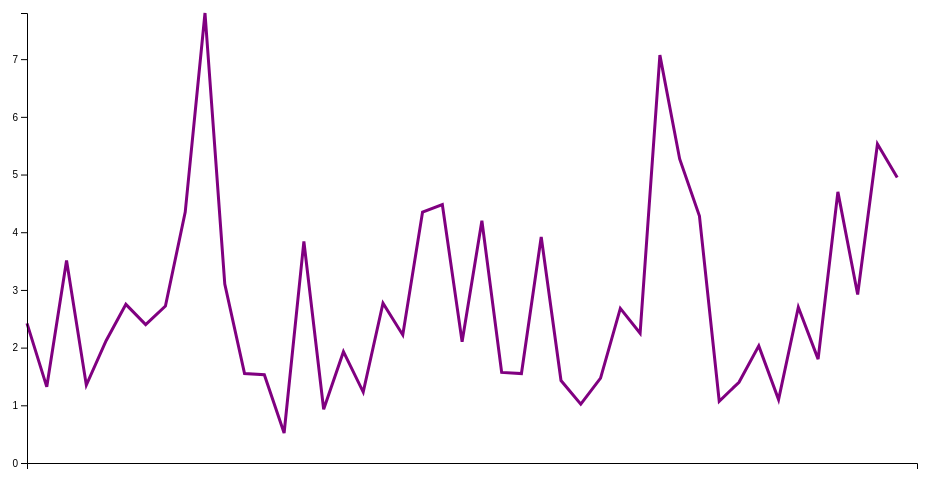
D3 v4 page, settled after 360 driven frames (6 s of simulated time); the page loaded 1 data file(s).


var margin = {top: 20, right: 20, bottom: 30, left: 50},
    width = 960 - margin.left - margin.right,
    height = 500 - margin.top - margin.bottom;
var x = d3.scaleLinear().range([0, width]);
var y = d3.scaleLinear().range([height, 0]);
var parseTime = d3.timeParse("%Y年");
var ctrl = d3.select('body').append("svg").attr("width", width + margin.left + margin.right).attr("height", height + margin.top + margin.bottom).append("g").attr("transform","translate(" + margin.left + "," + margin.top + ")");
d3.csv("./翡翠水庫水質資料.csv", 
    function(data)
    {
        var ln = data.length;
        console.log(data);
        var max = d3.max(data, function(d){ return d.Cha; });
        console.log(max);
        var lines = d3.line()
            .x(function(d,i){return i*(width/ln);})
            .y(function(d){return height-d.Cha*height/max});
        ctrl.append("path").data([data])
            .attr("d", lines)
            .attr("stroke", "purple")
            .attr("fill", "none")
            .attr("stroke-width",3);
            x.domain(d3.extent(data, function(d) {console.log(d.year); return d.year; }));
            y.domain([0, d3.max(data, function(d) { return d.Cha; })]);
            ctrl.append("g").attr("transform", "translate(0," + height + ")").call(d3.axisBottom(x));
            ctrl.append("g").call(d3.axisLeft(y));
    }
);


### data: 翡翠水庫水質資料.csv
year, TP, Cha, SD, AN, CTSI
Jan-13, 10.17, 2.42, 5.35, 9199, 37.56
Feb-13, 10.83, 1.32, 6.42, 9508, 35
Mar-13, 7, 3.51, 5.9, 12363, 36.52
Apr-13, 11.33, 1.35, 3.45, 12977, 38.29
May-13, 9, 2.12, 4.58, 13114, 37.28
Jun-13, 9, 2.75, 4.77, 14038, 37.95
Jul-13, 10, 2.4, 3.78, 17680, 39.12
Aug-13, 14.33, 2.72, 3.47, 17364, 41.68
Sep-13, 9.83, 4.35, 4.43, 19859, 40.22
Oct-13, 12.17, 7.8, 4, 25953, 43.65
Nov-13, 7.67, 3.1, 5.65, 17124, 36.76
Dec-13, 8.67, 1.55, 4.55, 4857, 36.11
Jan-14, 7.83, 1.53, 5.7, 4492, 34.51
Feb-14, 9, 0.52, 5.97, 4360, 31.4
Mar-14, 6.83, 3.84, 4.75, 7378, 37.73
Apr-14, 9.83, 0.93, 4.3, 7951, 35.34
May-14, 12.5, 1.93, 4.02, 8094, 39.2
Jun-14, 13.67, 1.23, 3.67, 12339, 38.6
Jul-14, 23, 2.77, 3.3, 16370, 44.25
Aug-14, 16.83, 2.22, 4.13, 17850, 40.94
Sep-14, 9.83, 4.35, 4.28, 9306, 40.39
Oct-14, 9.67, 4.48, 5.58, 8201, 39.13
Nov-14, 12, 2.1, 5.7, 8637, 37.59
Dec-14, 13, 4.2, 5.68, 7400, 40.26
Jan-15, 9.67, 1.57, 5.88, 4463, 35.44
Feb-15, 7.67, 1.55, 6.75, 3441, 33.63
Mar-15, 9.5, 3.92, 5.05, 7310, 39.09
Apr-15, 9.5, 1.43, 6.35, 4503, 34.7
May-15, 11, 1.02, 4.12, 9843, 36.37
Jun-15, 8.67, 1.47, 4.9, 11123, 35.58
Jul-15, 11.33, 2.68, 3.47, 14975, 40.51
Aug-15, 12.33, 2.25, 2.98, 16423, 41.06
Sep-15, 12.67, 7.07, 3.47, 7800, 44.21
Oct-15, 13.17, 5.27, 2.63, 6667, 44.76
Nov-15, 12.67, 4.28, 2.83, 6380, 43.54
Dec-15, 16.5, 1.07, 1.77, 2804, 42.53
Jan-16, 11, 1.4, 3.95, 2175, 37.61
Feb-16, 9.83, 2.03, 5.03, 4311, 37.13
Mar-16, 9, 1.1, 5.48, 3537, 34.28
Apr-16, 15.67, 2.7, 4.1, 5540, 41.28
May-16, 12.67, 1.8, 4.43, 9517, 38.56
Jun-16, 11.67, 4.7, 4.57, 7250, 41.16
Jul-16, 10.33, 2.92, 4.65, 10672, 38.93
Aug-16, 13.17, 5.53, 4.33, 9306, 42.52
Sep-16, 11.5, 4.95, 4.6, 6738, 41.22